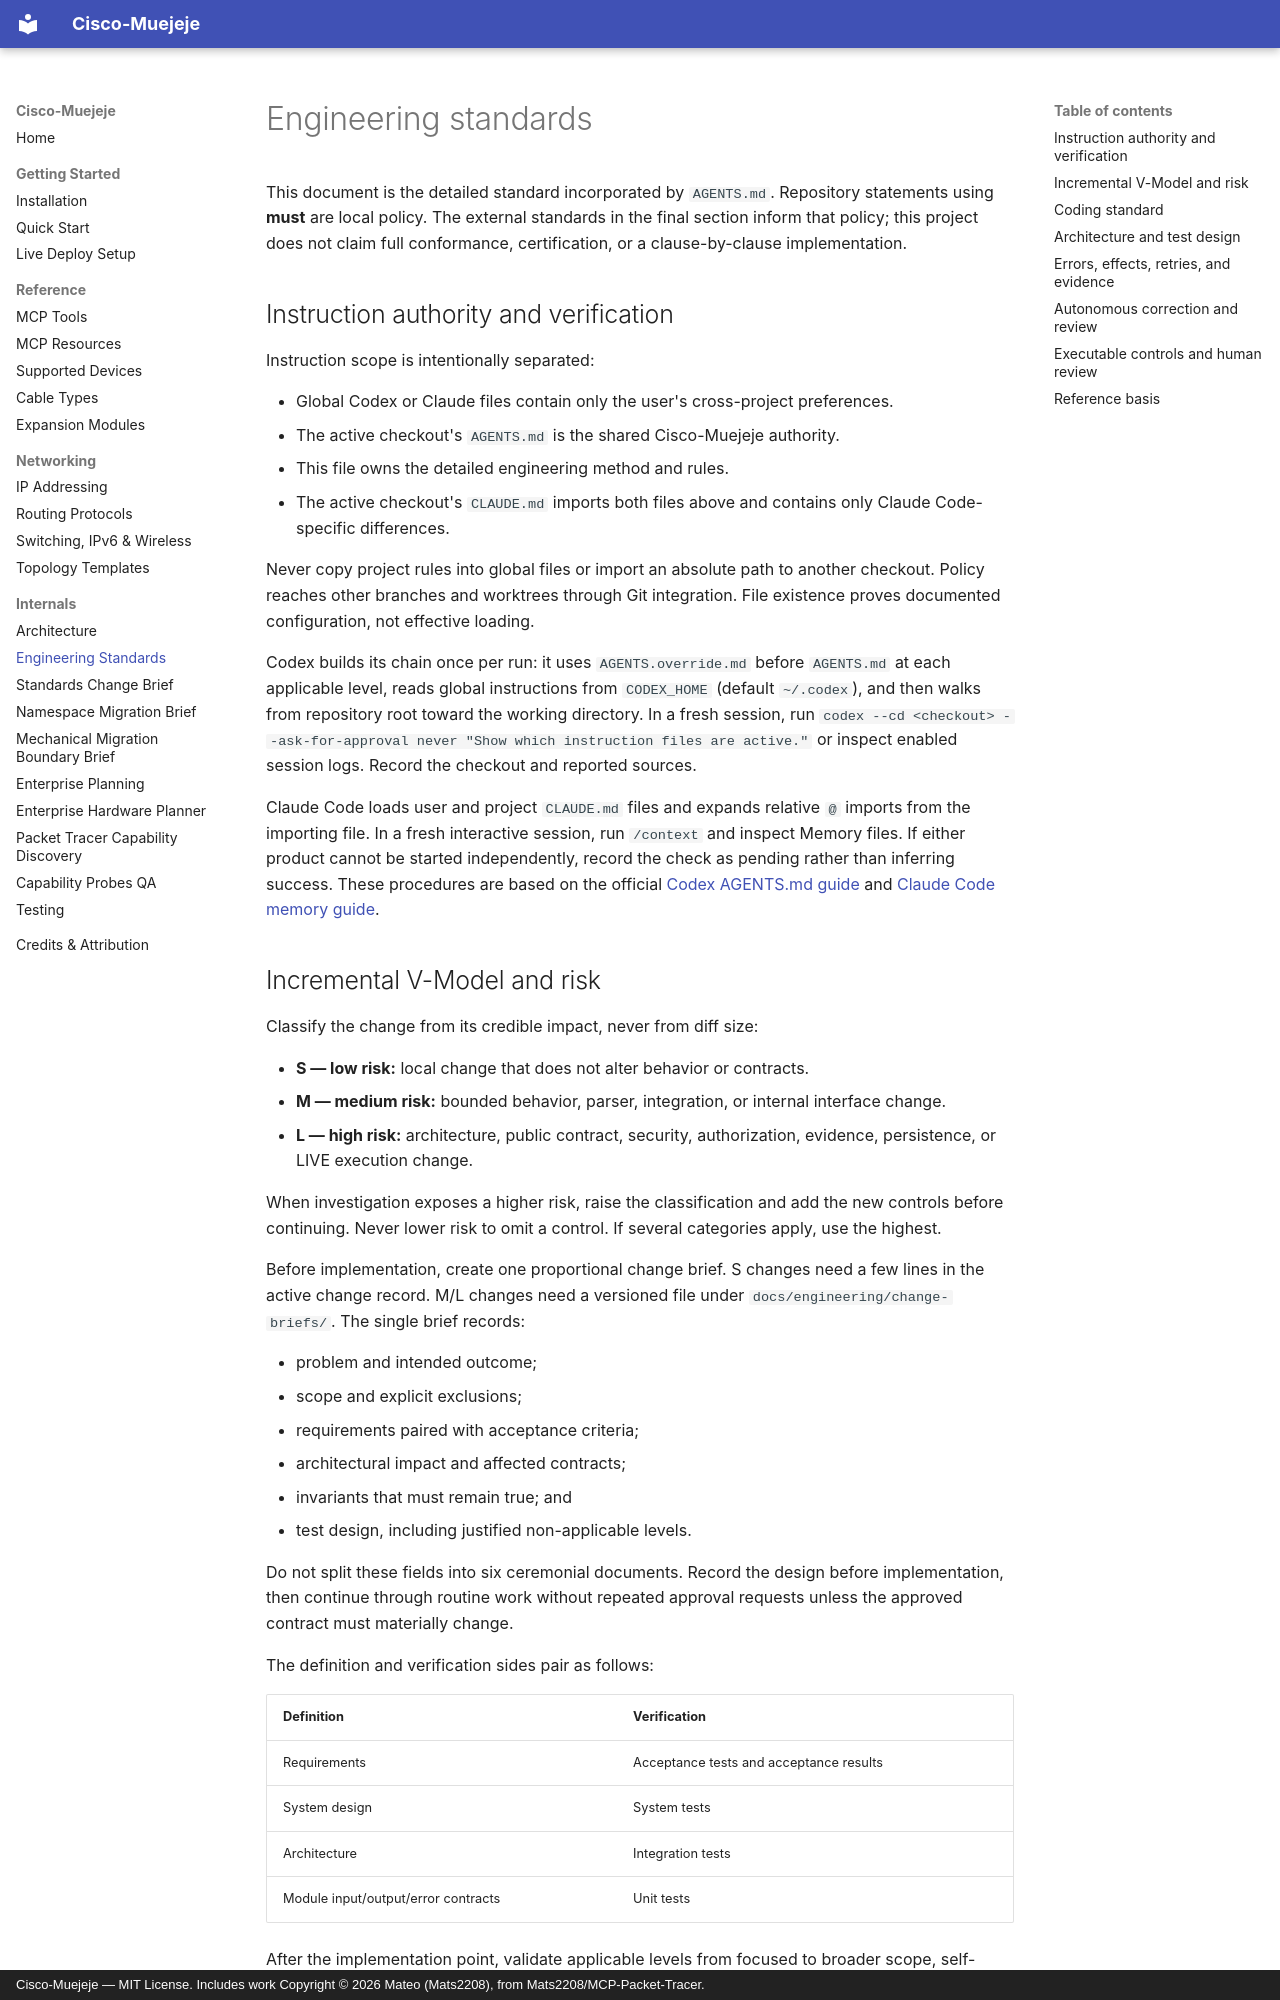

repository: andres18113/cisco-muejeje · page: engineering/standards/index.html · generator: mkdocs · copyright: Cisco-Muejeje — MIT License. Includes work Copyright © 2026 Mateo (Mats2208), from Mats2208/MCP-Packet-Tracer.

# Engineering standards

This document is the detailed standard incorporated by `AGENTS.md`. Repository
statements using **must** are local policy. The external standards in the final
section inform that policy; this project does not claim full conformance,
certification, or a clause-by-clause implementation.

## Instruction authority and verification

Instruction scope is intentionally separated:

- Global Codex or Claude files contain only the user's cross-project
  preferences.
- The active checkout's `AGENTS.md` is the shared Cisco-Muejeje authority.
- This file owns the detailed engineering method and rules.
- The active checkout's `CLAUDE.md` imports both files above and contains only
  Claude Code-specific differences.

Never copy project rules into global files or import an absolute path to another
checkout. Policy reaches other branches and worktrees through Git integration.
File existence proves documented configuration, not effective loading.

Codex builds its chain once per run: it uses `AGENTS.override.md` before
`AGENTS.md` at each applicable level, reads global instructions from
`CODEX_HOME` (default `~/.codex`), and then walks from repository root toward the
working directory. In a fresh session, run
`codex --cd <checkout> --ask-for-approval never "Show which instruction files are active."`
or inspect enabled session logs. Record the checkout and reported sources.

Claude Code loads user and project `CLAUDE.md` files and expands relative `@`
imports from the importing file. In a fresh interactive session, run `/context`
and inspect Memory files. If either product cannot be started independently,
record the check as pending rather than inferring success. These procedures are
based on the official
[Codex AGENTS.md guide](https://developers.openai.com/codex/guides/agents-md)
and [Claude Code memory guide](https://docs.anthropic.com/en/docs/claude-code/memory).

## Incremental V-Model and risk

Classify the change from its credible impact, never from diff size:

- **S — low risk:** local change that does not alter behavior or contracts.
- **M — medium risk:** bounded behavior, parser, integration, or internal
  interface change.
- **L — high risk:** architecture, public contract, security, authorization,
  evidence, persistence, or LIVE execution change.

When investigation exposes a higher risk, raise the classification and add the
new controls before continuing. Never lower risk to omit a control. If several
categories apply, use the highest.

Before implementation, create one proportional change brief. S changes need a
few lines in the active change record. M/L changes need a versioned file under
`docs/engineering/change-briefs/`. The single brief records:

- problem and intended outcome;
- scope and explicit exclusions;
- requirements paired with acceptance criteria;
- architectural impact and affected contracts;
- invariants that must remain true; and
- test design, including justified non-applicable levels.

Do not split these fields into six ceremonial documents. Record the design
before implementation, then continue through routine work without repeated
approval requests unless the approved contract must materially change.

The definition and verification sides pair as follows:

| Definition | Verification |
| --- | --- |
| Requirements | Acceptance tests and acceptance results |
| System design | System tests |
| Architecture | Integration tests |
| Module input/output/error contracts | Unit tests |

After the implementation point, validate applicable levels from focused to
broader scope, self-review the entire diff, complete acceptance traceability,
run CI on the exact delivery commit, and request independent audit. A
non-applicable level needs a reason. Tests and expected results derive from the
requirements, not from incidental implementation behavior. Pure documentation
changes do not need invented unit tests.
